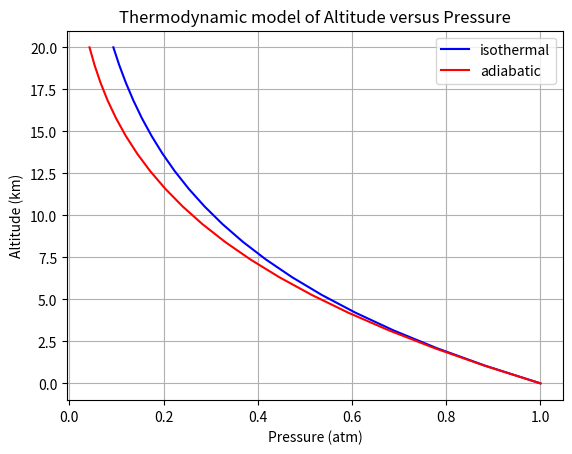
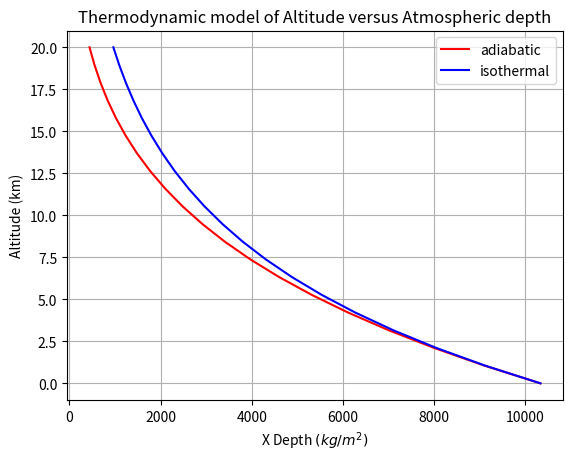
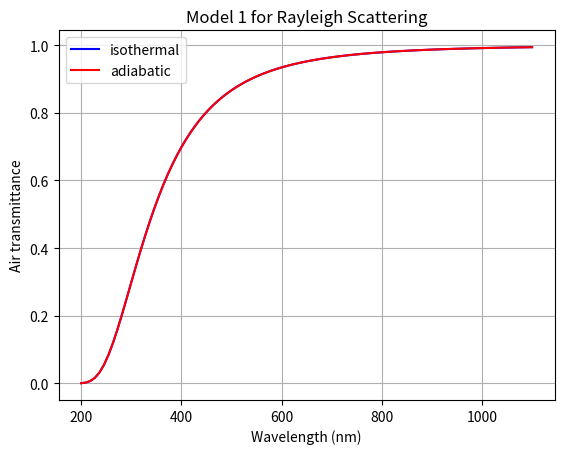
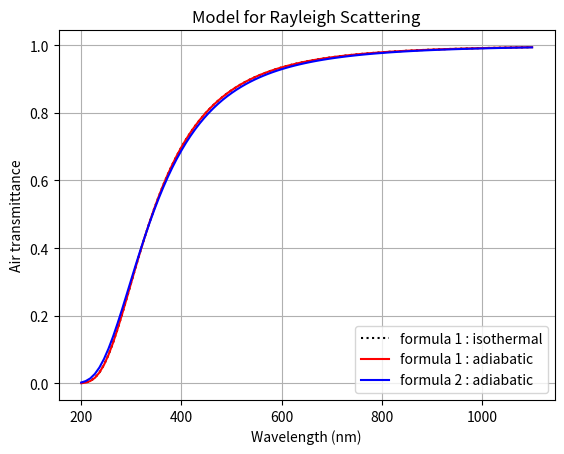
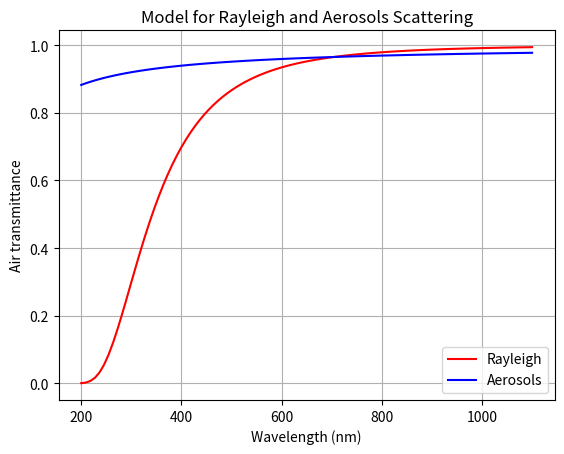

Generate these figures, in order, with matplotlib:
#!/usr/bin/env python2
# -*- coding: utf-8 -*-
"""
Created on Tue May 22 20:19:44 2018

[redacted]
"""

import numpy as np
import pandas as pd

# Set up matplotlib and use a nicer set of plot parameters
#%config InlineBackend.rc = {}
import matplotlib
#matplotlib.rc_file("templates/matplotlibrc")
import matplotlib.pyplot as plt



#import matplotlib as mpl

N_A=6.0221409e23  # mol-1
R=8.3144598       # J/(K.mol)
g0=9.80665        #  m/s2

M_air= 28.965338*1e-3  # u.g/u.mol  (kg/mol)
M_air_dry=28.9644*1e-3 # *u.g/u.mol (kg/mol)
M_h2o=18.016*1e-3      # *u.g/u.mol  (kg/mol)

P0=101325.         # *u.Pa;   /*!< Pa : pressure at see level */
T0=288.15          # *u.K;   #/*!< sea level temperature */  
L=0.0065           #*u.K/u.m  # refroidissement en fonction de l'altitude


#------------------------------------------------------------------------------------
def Pressure_isothermal(altitude):
    """
    Pressure( double altitude)
    Provide the pressure at the altitude.
    Attention, ici on considère de l'air sec.
    
    - Input : altitude : input altitude in meters
    - Output :pressure  : output pressure in Pa SI 
    """
    h=altitude
    P=P0*np.exp(-((g0*M_air_dry)/(R*T0))*h)
    return P  
#------------------------------------------------------------------------------------
def Pressure_adiabatic(h):
    P=P0*np.exp(g0*M_air_dry/R/L*np.log(1-L*h/T0))
    return P
#---------------------------------------------------------------------------------
def XDepth_isothermal(altitude,costh=1):
    """
    Function : XDepth(altitude,costh)
      Provide the column depth in gr / cm^2 equivalent of airmass in physical units
    - Input :  altitude : input altitude in meters
    - Input :  costh    : input cosimus of zenith angle 
    - Output :  XDepth  : output column depth in gr per cm squared
    """
    h=altitude
    XD=Pressure_isothermal(h)/g0/costh
    return XD
#---------------------------------------------------------------------------------
#---------------------------------------------------------------------------------
def XDepth_adiabatic(altitude,costh=1):
    """
    Function : XDepth(altitude,costh)
      Provide the column depth in gr / cm^2 equivalent of airmass in physical units
    - Input :  altitude : input altitude in meters
    - Input :  costh    : input cosimus of zenith angle 
    - Output :  XDepth  : output column depth in gr per cm squared
    """
    h=altitude
    XD=Pressure_adiabatic(h)/g0/costh
    return XD
#---------------------------------------------------------------------------------
def RayOptDepth_adiabatic(wavelength, altitude=0, costh=1):
    """
    Function RayOptDepth(double wavelength, double altitude, double costh)

    Provide Rayleigh optical depth
         
    - Input  wavelength : input wavelength in nm
    - Input  altitude : input altitude in meters
    - Input   costh    : input cosimus of zenith angle 
    - Output  OptDepth  : output optical depth no unit, for Rayleigh
    """

    h=altitude

    #A=(XDepth(h,costh)/(3102.*u.g/(u.cm*u.cm)))
    A=(XDepth_adiabatic(h,costh)/(3102.*1e-3/(1e-4)))
    B=np.exp(-4.*np.log(wavelength/(400.)))  
    C= 1-0.0722*np.exp(-2*np.log(wavelength/(400)))

    OD=A*B/C
        
    #double OD=XDepth(altitude,costh)/2970.*np.power((wavelength/400.),-4);

    return OD
#-----------------------------------------------------------------------------------
def RayOptDepth_isothermal(wavelength, altitude=0, costh=1):
    """
    Function RayOptDepth(double wavelength, double altitude, double costh)

    Provide Rayleigh optical depth
         
    - Input  wavelength : input wavelength in nm
    - Input  altitude : input altitude in meters
    - Input   costh    : input cosimus of zenith angle 
    - Output  OptDepth  : output optical depth no unit, for Rayleigh
    """

    h=altitude

    #A=(XDepth_adiab(h,costh)/(3102.*u.g/(u.cm*u.cm)))
    #B=np.exp(-4.*np.log(wavelength/(400.*u.nm)))  
    #C= 1-0.0722*np.exp(-2*np.log(wavelength/(400.*u.nm)))
    
    A=(XDepth_isothermal(h,costh)/(31020.))
    B=np.exp(-4.*np.log(wavelength/(400.)))  
    C= 1-0.0722*np.exp(-2*np.log(wavelength/(400.)))

    OD=A*B/C
        
    #double OD=XDepth(altitude,costh)/2970.*np.power((wavelength/400.),-4);

    return OD   
#------------------------------------------------------------------------------------
def RayOptDepth2_adiabatic(wavelength, altitude=0, costh=1):
    """
    Function RayOptDepth2(wavelength, altitude, costh)

    Provide Rayleigh optical depth
    - Input wavelength : input wavelength in nm
    - Input altitude : input altitude in meters
    - Input costh    : input cosimus of zenith angle 
    - Output OptDepth  : optical depth no unit
    
    """
    h=altitude
    #A=XDepth(h,costh)/(2770.*u.g/(u.cm*u.cm))
    #B=np.exp(-4*np.log(wavelength/(400.*u.nm)))
    
    A=XDepth_adiabatic(h,costh)/(27700.)
    B=np.exp(-4*np.log(wavelength/(400)))
      
    OD=A*B         
  
    return OD
#-----------------------------------------------------------------------------------

#------------------------------------------------------------------------------------
def RayOptDepth2_isothermal(wavelength, altitude=0, costh=1):
    """
    Function RayOptDepth2(wavelength, altitude, costh)

    Provide Rayleigh optical depth
    - Input wavelength : input wavelength in nm
    - Input altitude : input altitude in meters
    - Input costh    : input cosimus of zenith angle 
    - Output OptDepth  : optical depth no unit
    
    """
    h=altitude
    #A=XDepth(h,costh)/(2770.*u.g/(u.cm*u.cm))
    #B=np.exp(-4*np.log(wavelength/(400.*u.nm)))
    
    A=XDepth_isothermal(h,costh)/(27700.)
    B=np.exp(-4*np.log(wavelength/(400)))
      
    OD=A*B         
  
    return OD
#-----------------------------------------------------------------------------------
def AeroOptDepth(wavelength,tau_aerosols_500=0.05,alpha_ang=1) :
    """
    AeroOptDepth(wavelength, alpha)

    Provide Aerosols optical depth
    - Input : wavelength : input wavelength in nm
    - Input : alpha : Angstrom exponent
    - Output : OptDepth  : output optical depth no unit for aerosols
    
    """

    OD=tau_aerosols_500*np.exp(-alpha_ang*np.log(wavelength/(500)))
    return OD


#-----------------------------------------------------------------------------------
if __name__ == "__main__":
    
    
    #---------------------------------------
    h=np.linspace(0,20000.,20)
    p1=Pressure_isothermal(h)
    p2=Pressure_adiabatic(h)
    
    plt.figure()
    plt.plot(p1/P0,h/1000.,'b-',label='isothermal')
    plt.plot(p2/P0,h/1000.,'r-',label='adiabatic')
    plt.title('Thermodynamic model of Altitude versus Pressure')
    plt.xlabel('Pressure (atm)')
    plt.ylabel('Altitude (km)')
    plt.legend()
    plt.grid(True)
    plt.show()
    #---------------------------------------
    
    
    XD_adiabatic=XDepth_adiabatic(h)
    XD_isothermal=XDepth_isothermal(h)
    
    plt.figure()
    plt.plot(XD_adiabatic,h/1000.,'r-',label='adiabatic')
    plt.plot(XD_isothermal,h/1000.,'b-',label='isothermal')
    plt.title('Thermodynamic model of Altitude versus Atmospheric depth')
    plt.xlabel('X Depth $(kg/m^2)$')
    plt.ylabel('Altitude (km)')
    plt.legend()
    plt.grid(True)
    plt.show()
    #---------------------------------------
    
    
    wavelength=np.linspace(200.,1100.,100)  # in nm
    
    od_isothermal=RayOptDepth_isothermal(wavelength)
    od_adiabatic=RayOptDepth_adiabatic(wavelength)
    
    plt.figure()
    plt.plot(wavelength,np.exp(-od_isothermal),'b-',label='isothermal')
    plt.plot(wavelength,np.exp(-od_adiabatic),'r-',label='adiabatic')
    plt.title('Model 1 for Rayleigh Scattering')
    plt.xlabel('Wavelength (nm)')
    plt.ylabel('Air transmittance')
    plt.grid(True)
    plt.legend()
    plt.show()
    #-------------------------------------------------------------------------
    
    wavelength=np.linspace(200.,1100.,100)  # in nm
    
    od=RayOptDepth_isothermal(wavelength)
    od1_adiab=RayOptDepth_adiabatic(wavelength)
    od2_adiab=RayOptDepth2_adiabatic(wavelength)
    
    plt.figure()
    plt.plot(wavelength,np.exp(-od_isothermal),'k:',label='formula 1 : isothermal')
    plt.plot(wavelength,np.exp(-od1_adiab),'r-',label='formula 1 : adiabatic')
    plt.plot(wavelength,np.exp(-od2_adiab),'b-',label='formula 2 : adiabatic')
    plt.title('Model for Rayleigh Scattering')
    plt.xlabel('Wavelength (nm)')
    plt.ylabel('Air transmittance')
    plt.legend()
    plt.grid(True)
    #--------------------------------------------------------------------------------
    
    AOD=AeroOptDepth(wavelength)
    
    plt.figure()
    plt.plot(wavelength,np.exp(-od1_adiab),'r-',label='Rayleigh')
    plt.plot(wavelength,np.exp(-AOD),'b-',label='Aerosols')
    plt.title('Model for Rayleigh and Aerosols Scattering')
    plt.xlabel('Wavelength (nm)')
    plt.ylabel('Air transmittance')
    plt.legend()
    plt.grid(True)
    plt.show()
    
    #---------------------------------------------------------------------------------
    
    
    
    
    